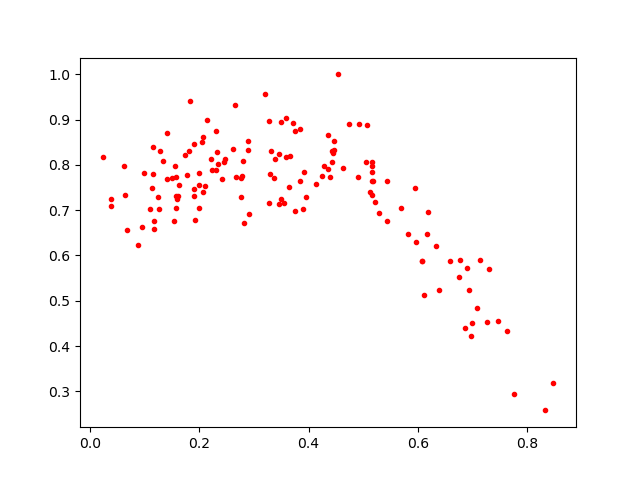

The table this chart was drawn from, first rows:
0.28204003, 0.67247957
0.1145, 0.7807
0.4907, 0.7731
0.1571, 0.7313
0.06807, 0.6571
0.5429, 0.6768
0.4347, 0.8665
0.2797, 0.8087
0.5047, 0.8064
0.6862, 0.4397
0.6896, 0.5716
0.2228, 0.7882
0.1996, 0.7821
0.5155, 0.7645
0.2316, 0.8292
0.1781, 0.7786
0.726, 0.4541
0.5696, 0.704
0.5181, 0.7649
0.8482, 0.3193
0.2301, 0.7884
0.4465, 0.8538
0.1631, 0.7552
0.5215, 0.7176
0.8337, 0.2579
0.3492, 0.8951
0.6765, 0.5903
0.4383, 0.7735
0.3365, 0.7702
0.1605, 0.7304
0.6986, 0.4514
0.7141, 0.5903
0.2146, 0.8997
0.395, 0.7287
0.03873, 0.7255
0.2415, 0.77
0.428, 0.7981
0.5285, 0.6936
0.09408, 0.6624
0.2757, 0.7709
0.09792, 0.7814
0.6162, 0.6475
0.1996, 0.7051
0.2061, 0.7398
0.2891, 0.834
0.19, 0.8473
0.2899, 0.6915
0.6103, 0.5119
0.1171, 0.6757
0.582, 0.6465
0.3554, 0.7152
0.08737, 0.6239
0.6335, 0.6216
0.2068, 0.8606
0.1413, 0.8713
0.4431, 0.8074
0.3908, 0.7853
0.1561, 0.7983
0.7304, 0.5705
0.2661, 0.7732
0.1284, 0.8314
... 86 more rows
